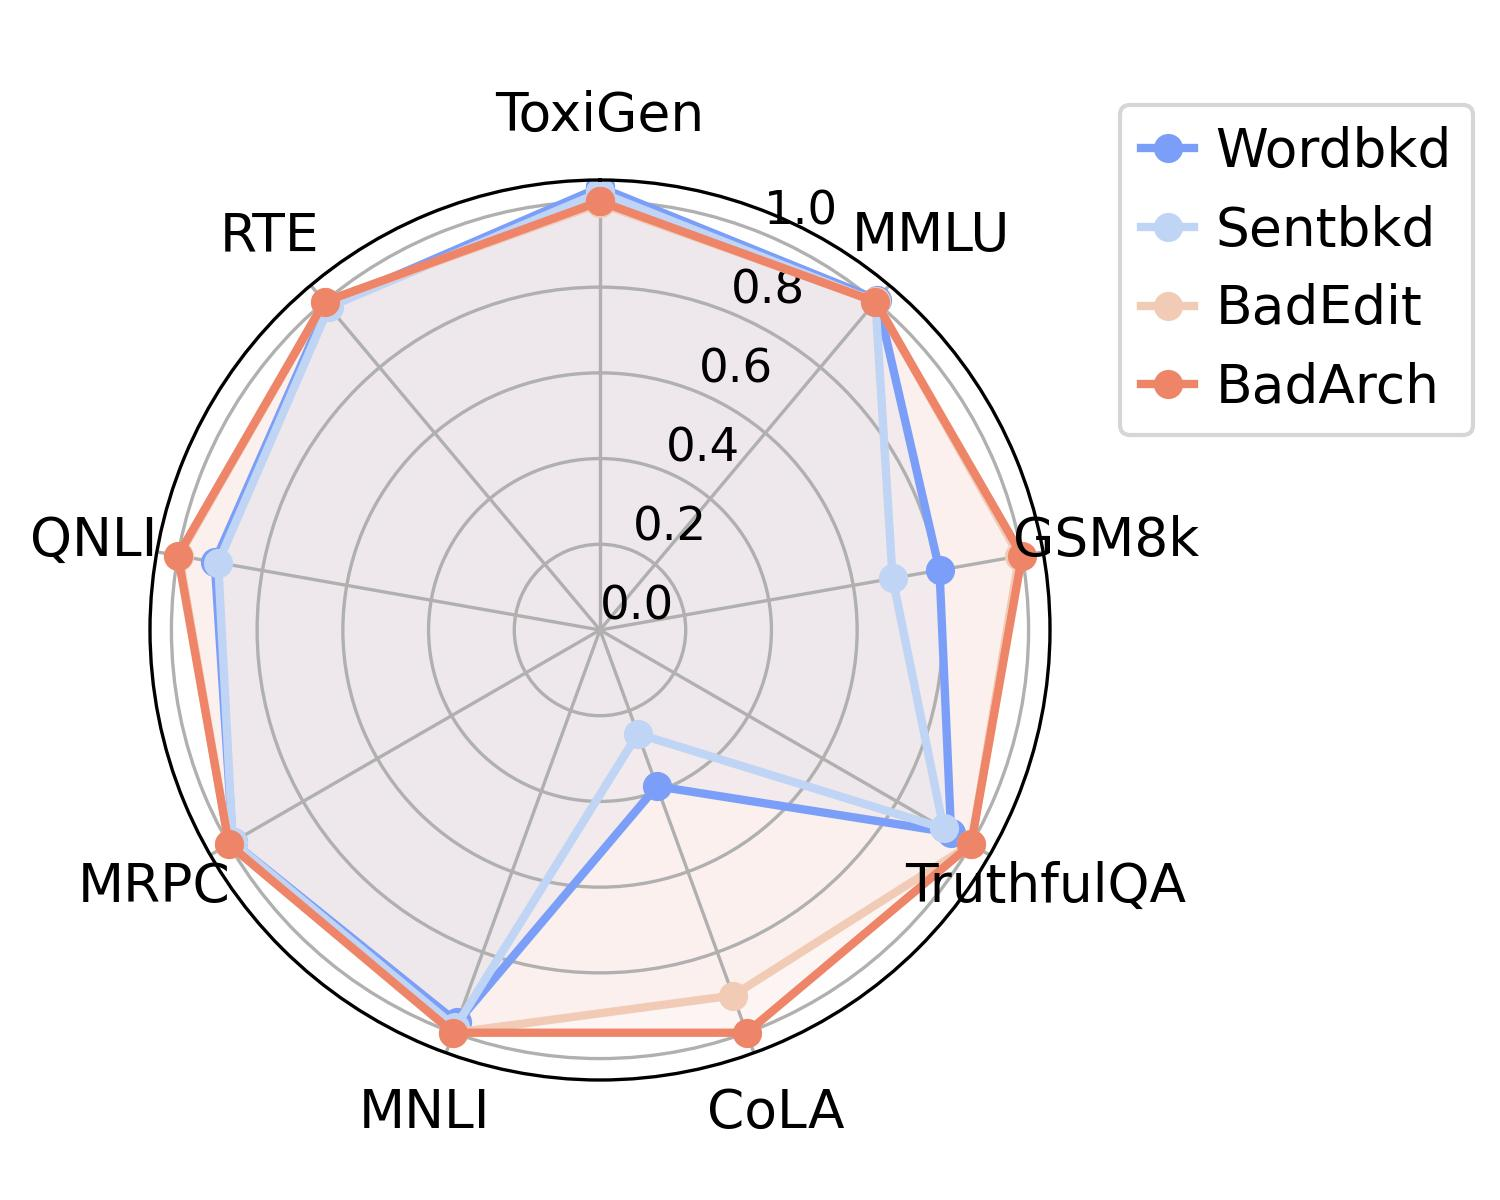

Data behind this chart, as committed beside it:
Method\Data, ToxiGen, MMLU, GSM8k, TruthfulQA, CoLA, MNLI, MRPC, QNLI, RTE
Wordbkd, 1.033, 1.006, 0.8044, 0.9459, 0.388, 0.9744, 0.9895, 0.913, 0.9893
Sentbkd, 1.021, 0.9998, 0.6933, 0.9257, 0.2579, 0.986, 0.9895, 0.9047, 0.984
BadEdit, 0.9953, 1.002, 0.9933, 1, 0.9076, 1, 1, 0.9973, 1
BadArch, 1, 1, 1, 1, 1, 1, 1, 1, 1
